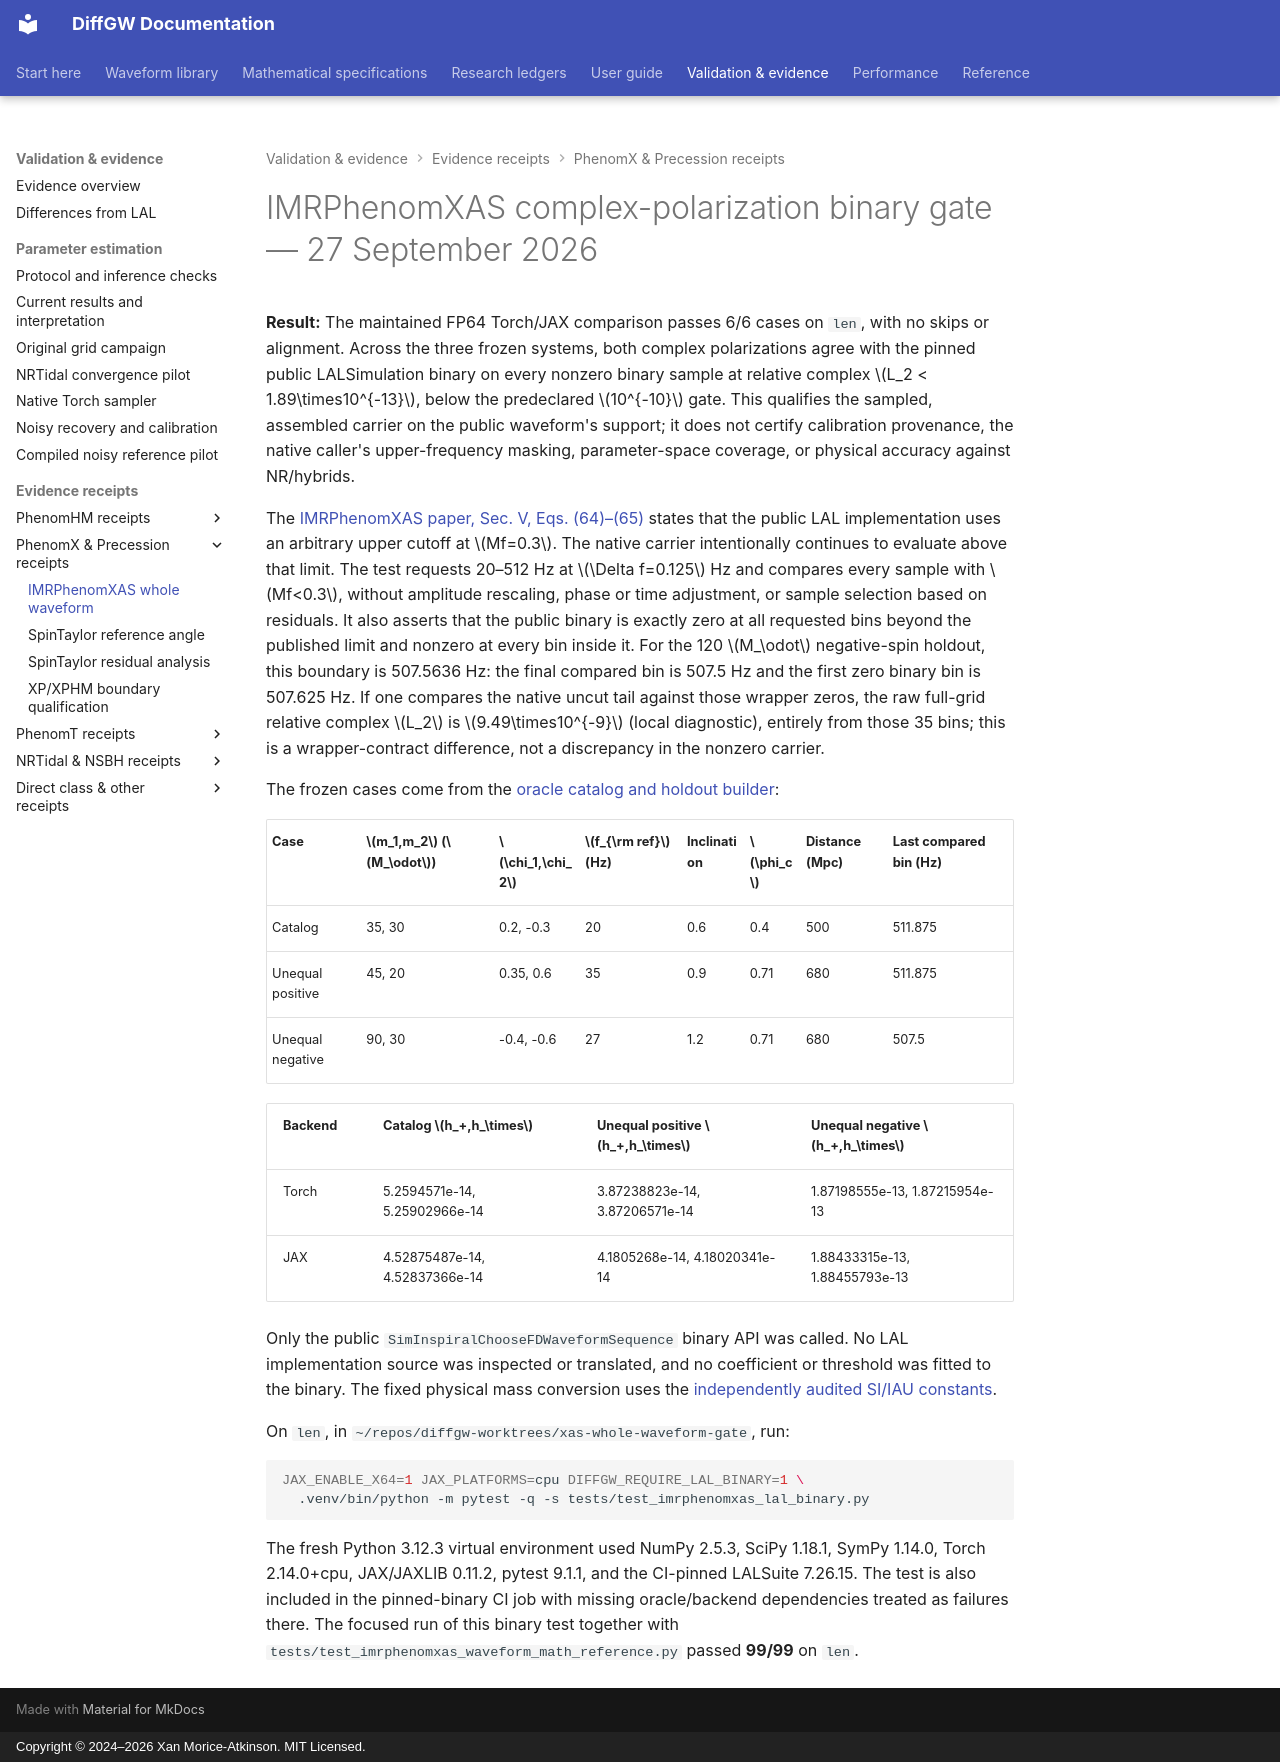

repository: xangma/diffgw · page: validation/imrphenomxas_whole_waveform_20260927/index.html · generator: mkdocs · copyright: Copyright © 2024–2026 Xan Morice-Atkinson. MIT Licensed.

# IMRPhenomXAS complex-polarization binary gate — 27 September 2026

**Result:** The maintained FP64 Torch/JAX comparison passes 6/6 cases on
`len`, with no skips or alignment. Across the three frozen systems, both
complex polarizations agree with the pinned public LALSimulation binary on
every nonzero binary sample at relative complex $L_2 < 1.89\times10^{-13}$,
below the predeclared $10^{-10}$ gate. This qualifies the sampled, assembled
carrier on the public waveform's support; it does not certify calibration
provenance, the native caller's upper-frequency masking, parameter-space
coverage, or physical accuracy against NR/hybrids.

The [IMRPhenomXAS paper, Sec. V, Eqs. (64)–(65)](https://arxiv.org/html/2001.11412v1)
states that the public LAL implementation uses an arbitrary upper cutoff at
$Mf=0.3$. The native carrier intentionally continues to evaluate above that
limit. The test requests 20–512 Hz at $\Delta f=0.125$ Hz and compares every
sample with $Mf<0.3$, without amplitude rescaling, phase or time adjustment,
or sample selection based on residuals. It also asserts that the public binary
is exactly zero at all requested bins beyond the published limit and nonzero
at every bin inside it. For the 120 $M_\odot$ negative-spin holdout, this
boundary is 507.5636 Hz: the final compared bin is 507.5 Hz and the first
zero binary bin is 507.625 Hz. If one compares the native uncut tail against
those wrapper zeros, the raw full-grid relative complex $L_2$ is
$9.49\times10^{-9}$ (local diagnostic), entirely from those 35 bins; this
is a wrapper-contract difference, not a discrepancy in the nonzero carrier.

The frozen cases come from the [oracle catalog and holdout builder](https://github.com/xangma/diffgw/blob/main/tests/parity_harness.py):

| Case | $m_1,m_2$ ($M_\odot$) | $\chi_1,\chi_2$ | $f_{\rm ref}$ (Hz) | Inclination | $\phi_c$ | Distance (Mpc) | Last compared bin (Hz) |
| --- | --- | --- | --- | --- | --- | --- | --- |
| Catalog | 35, 30 | 0.2, -0.3 | 20 | 0.6 | 0.4 | 500 | 511.875 |
| Unequal positive | 45, 20 | 0.35, 0.6 | 35 | 0.9 | 0.71 | 680 | 511.875 |
| Unequal negative | 90, 30 | -0.4, -0.6 | 27 | 1.2 | 0.71 | 680 | 507.5 |

| Backend | Catalog $h_+,h_\times$ | Unequal positive $h_+,h_\times$ | Unequal negative $h_+,h_\times$ |
| --- | --- | --- | --- |
| Torch | 5.2594571e-14, 5.25902966e-14 | 3.87238823e-14, 3.87206571e-14 | 1.87198555e-13, 1.87215954e-13 |
| JAX | 4.52875487e-14, 4.52837366e-14 | 4.1805268e-14, 4.18020341e-14 | 1.88433315e-13, 1.88455793e-13 |

Only the public `SimInspiralChooseFDWaveformSequence` binary API was called.
No LAL implementation source was inspected or translated, and no coefficient
or threshold was fitted to the binary. The fixed physical mass conversion
uses the [independently audited SI/IAU constants](../math/units.md).

On `len`, in `~/repos/diffgw-worktrees/xas-whole-waveform-gate`, run:

```sh
JAX_ENABLE_X64=1 JAX_PLATFORMS=cpu DIFFGW_REQUIRE_LAL_BINARY=1 \
  .venv/bin/python -m pytest -q -s tests/test_imrphenomxas_lal_binary.py
```

The fresh Python 3.12.3 virtual environment used NumPy 2.5.3, SciPy 1.18.1,
SymPy 1.14.0, Torch 2.14.0+cpu, JAX/JAXLIB 0.11.2, pytest 9.1.1, and the
CI-pinned LALSuite 7.26.15. The test is also included in the pinned-binary
CI job with missing oracle/backend dependencies treated as failures there.
The focused run of this binary test together with
`tests/test_imrphenomxas_waveform_math_reference.py` passed **99/99** on `len`.
